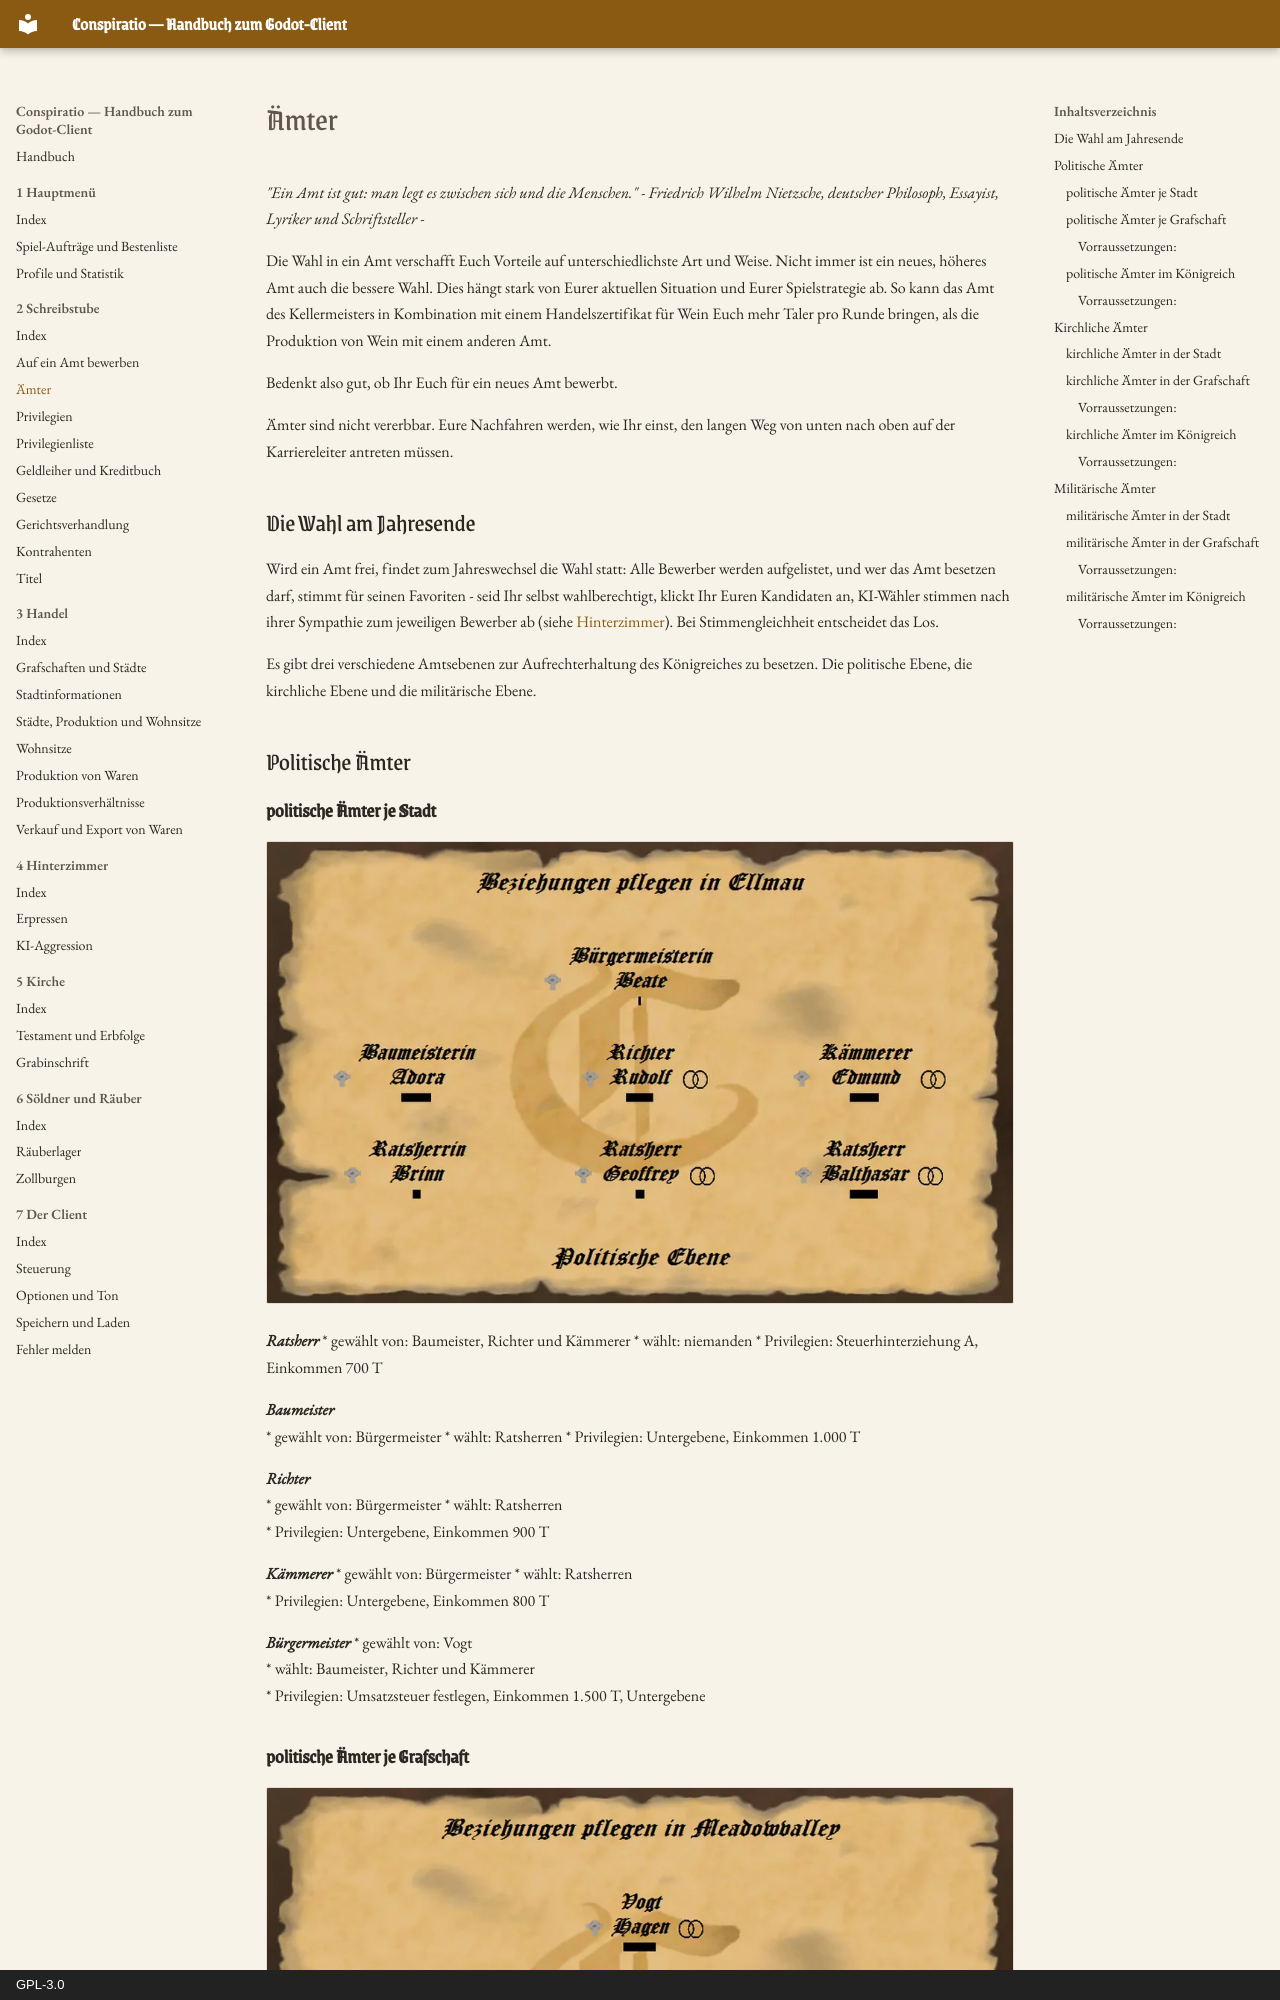

repository: Conspiratio/Conspiratio.Wiki · page: schreibstube/aemter/index.html · generator: mkdocs · copyright: GPL-3.0

_"Ein Amt ist gut: man legt es zwischen sich und die Menschen." - Friedrich Wilhelm Nietzsche, deutscher Philosoph, Essayist, Lyriker und Schriftsteller -_


Die Wahl in ein Amt verschafft Euch Vorteile auf unterschiedlichste Art und Weise. Nicht immer ist ein neues, höheres Amt auch die bessere Wahl. Dies hängt stark von Eurer aktuellen Situation und Eurer Spielstrategie ab. So kann das Amt des Kellermeisters in Kombination mit einem Handelszertifikat für Wein Euch mehr Taler pro Runde bringen, als die Produktion von Wein mit einem anderen Amt.

Bedenkt also gut, ob Ihr Euch für ein neues Amt bewerbt.

Ämter sind nicht vererbbar. Eure Nachfahren werden, wie Ihr einst, den langen Weg von unten nach oben auf der Karriereleiter antreten müssen.

## Die Wahl am Jahresende

Wird ein Amt frei, findet zum Jahreswechsel die Wahl statt: Alle Bewerber werden aufgelistet, und wer
das Amt besetzen darf, stimmt für seinen Favoriten - seid Ihr selbst wahlberechtigt, klickt Ihr Euren
Kandidaten an, KI-Wähler stimmen nach ihrer Sympathie zum jeweiligen Bewerber ab (siehe
[Hinterzimmer](../hinterzimmer/index.md)). Bei Stimmengleichheit entscheidet das Los.

Es gibt drei verschiedene Amtsebenen zur Aufrechterhaltung des Königreiches zu besetzen.
Die politische Ebene, die kirchliche Ebene und die militärische Ebene.

## Politische Ämter
